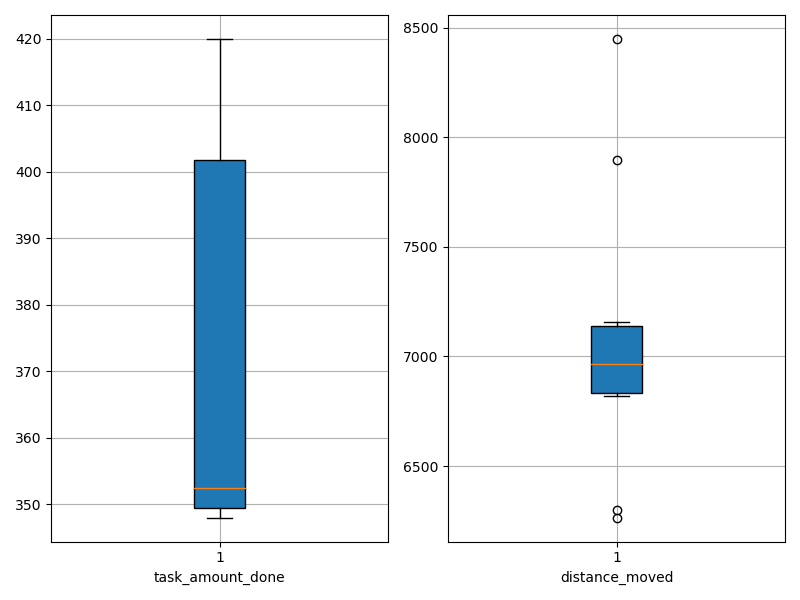

Values plotted in this chart, from the file beside it:
agent_id, task_amount_done, distance_moved
0, 420.0, 8448
1, 348.0, 7053
2, 418.0, 6879
3, 353.0, 7159
4, 351.0, 6265
5, 349.0, 6819
6, 418.0, 6300
7, 352.0, 6878
8, 353.0, 7072
9, 348.0, 7898
